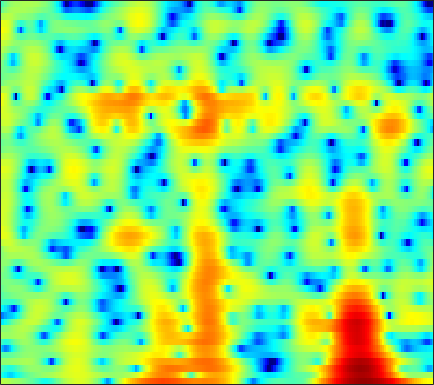

Source data for this figure (header and first rows):
2.8478, 2.6698, 2.4265, 2.1778, 1.986, 1.7278, 1.4648, 1.2549, 0.96271, 0.6462, 0.29582, 0.0091711, -0.44074, -0.94486, -1.3827, -2.0341, -2.7719, -3.3569, -4.1451, -4.8339, -5.234, -5.2198, -4.763, -3.8955
-4.348, -5.357, -6.723, -7.852, -8.286, -8.085, -7.162, -6.25, -5.01, -3.876, -2.903, -2.279, -1.58, -1.01, -0.6557, -0.2607, 0.06369, 0.2766, 0.533, 0.7752, 1.018, 1.208, 1.483, 1.785
-2.64, -3.224, -3.985, -4.563, -4.74, -4.531, -3.86, -3.191, -2.249, -1.369, -0.615, -0.1459, 0.344, 0.6802, 0.8364, 0.924, 0.8866, 0.7894, 0.5875, 0.3396, 0.08687, -0.06103, -0.1455, -0.04384
0.5956, 0.6404, 0.6965, 0.7752, 0.8517, 0.995, 1.179, 1.331, 1.537, 1.717, 1.856, 1.918, 1.922, 1.816, 1.647, 1.277, 0.7062, 0.1208, -0.9242, -2.368, -4.391, -6.486, -10.59, -16.34
-1.908, -1.995, -2.011, -1.892, -1.718, -1.389, -0.9936, -0.679, -0.2662, 0.1024, 0.4108, 0.5927, 0.7548, 0.8255, 0.816, 0.7216, 0.5378, 0.3508, 0.04947, -0.287, -0.613, -0.8145, -0.9676, -0.9355
-8.05, -10.18, -12.26, -11.11, -9.024, -6.391, -4.334, -3.127, -1.874, -0.9481, -0.2757, 0.0817, 0.3852, 0.5258, 0.5445, 0.4879, 0.371, 0.2719, 0.1567, 0.09772, 0.1255, 0.2178, 0.4443, 0.7827
-2.887, -3.79, -4.455, -4.22, -3.557, -2.391, -1.229, -0.4743, 0.327, 0.886, 1.203, 1.278, 1.157, 0.7934, 0.3656, -0.4038, -1.392, -2.23, -3.339, -4.158, -4.314, -3.901, -2.847, -1.55
1.611, 1.383, 1.212, 1.194, 1.27, 1.455, 1.683, 1.848, 2.018, 2.081, 1.988, 1.792, 1.342, 0.6337, -0.1101, -1.456, -3.331, -5.194, -8.524, -12.94, -14.67, -11.86, -8.095, -5.398
0.4884, 0.3737, 0.4066, 0.6112, 0.8474, 1.216, 1.601, 1.875, 2.192, 2.418, 2.516, 2.491, 2.325, 1.972, 1.572, 0.8853, 0.03151, -0.6917, -1.692, -2.63, -3.436, -3.944, -4.521, -5.044
-7.391, -6.789, -5.348, -3.872, -2.882, -1.712, -0.6749, 0.04249, 0.9277, 1.719, 2.396, 2.808, 3.206, 3.408, 3.441, 3.344, 3.074, 2.75, 2.148, 1.361, 0.3532, -0.585, -2.174, -4.349
-13.2, -12.11, -10.45, -9.407, -8.978, -8.5, -7.569, -6.402, -4.472, -2.514, -0.761, 0.3512, 1.551, 2.434, 2.918, 3.344, 3.523, 3.508, 3.301, 2.913, 2.356, 1.837, 1.028, 0.1643
-5.996, -6.682, -7.79, -9.388, -11.22, -15.02, -17.84, -14.12, -8.791, -5.089, -2.447, -0.9277, 0.637, 1.817, 2.493, 3.114, 3.472, 3.611, 3.635, 3.48, 3.16, 2.823, 2.255, 1.569
-3.152, -3.263, -3.475, -3.706, -3.834, -3.87, -3.618, -3.18, -2.361, -1.38, -0.3502, 0.3556, 1.175, 1.841, 2.236, 2.629, 2.899, 3.02, 3.077, 2.996, 2.779, 2.521, 2.025, 1.308
-2.197, -1.768, -1.332, -1.006, -0.8085, -0.5661, -0.3388, -0.1581, 0.09228, 0.3217, 0.5115, 0.6191, 0.7132, 0.7427, 0.7072, 0.6802, 0.7101, 0.7534, 0.8541, 1.014, 1.168, 1.248, 1.242, 1.064
-1.403, -0.85, -0.2926, 0.09124, 0.277, 0.4293, 0.4878, 0.4744, 0.3911, 0.22, -0.08872, -0.4237, -1.034, -1.848, -2.601, -3.724, -4.732, -5.066, -4.598, -3.326, -1.848, -0.8489, 0.249, 1.075
-0.6734, -0.3756, -0.1678, -0.1362, -0.2092, -0.4013, -0.654, -0.8656, -1.151, -1.441, -1.786, -2.141, -2.866, -4.024, -5.301, -8.019, -12.61, -17.3, -13.45, -7.617, -4.004, -2.083, -0.1716, 1.227
-0.3706, -0.4643, -0.8434, -1.527, -2.234, -3.416, -4.704, -5.51, -6.006, -5.666, -4.842, -4.226, -3.63, -3.346, -3.307, -3.351, -3.356, -3.23, -2.701, -1.774, -0.6946, 0.1037, 1.09, 1.92
0.2795, 0.02354, -0.625, -1.731, -2.95, -5.346, -9.234, -14.13, -20.91, -11.58, -6.887, -4.753, -2.807, -1.538, -0.8785, -0.1857, 0.2647, 0.5371, 0.8828, 1.189, 1.472, 1.675, 1.907, 2.088
0.6948, 0.7571, 0.6437, 0.2784, -0.1567, -0.8784, -1.645, -2.064, -2.224, -1.86, -1.117, -0.5008, 0.2736, 0.9206, 1.286, 1.583, 1.713, 1.738, 1.652, 1.428, 1.125, 0.8517, 0.4312, -0.02732
0.07176, 0.7306, 1.335, 1.688, 1.817, 1.868, 1.828, 1.791, 1.783, 1.812, 1.879, 1.952, 2.029, 2.036, 1.989, 1.774, 1.431, 1.05, 0.3281, -0.5746, -1.683, -2.622, -3.919, -5.136
0.3465, 1.282, 2.145, 2.666, 2.891, 2.999, 2.968, 2.867, 2.687, 2.505, 2.324, 2.202, 2.043, 1.828, 1.616, 1.238, 0.6515, -0.00558, -1.175, -2.783, -5.039, -7.271, -11.23, -15.95
2.829, 3.284, 3.662, 3.756, 3.651, 3.297, 2.759, 2.245, 1.486, 0.7788, 0.2821, 0.08157, 0.05115, 0.2014, 0.2993, 0.3541, 0.1404, -0.194, -0.9382, -2.162, -3.837, -5.434, -7.938, -10.09
4.849, 4.844, 4.636, 4.162, 3.603, 2.545, 1.06, -0.3605, -2.798, -5.883, -8.679, -8.786, -6.498, -4.059, -2.667, -1.372, -0.5813, -0.2087, -0.07427, -0.2372, -0.6094, -1.01, -1.564, -2.08
4.848, 4.651, 4.173, 3.435, 2.689, 1.399, -0.3021, -1.871, -4.43, -7.49, -10.04, -10.22, -8.157, -5.831, -4.38, -2.852, -1.645, -0.993, -0.3578, 0.08883, 0.3077, 0.3857, 0.3785, 0.256
4.221, 4.003, 3.521, 2.812, 2.129, 1.036, -0.2624, -1.329, -2.764, -4.102, -5.117, -5.582, -5.671, -5.236, -4.686, -3.737, -2.681, -1.973, -1.097, -0.3708, 0.1661, 0.4715, 0.715, 0.8165
4.03, 3.877, 3.486, 2.862, 2.242, 1.202, -0.05779, -1.174, -2.835, -4.704, -6.706, -8.09, -9.388, -9.165, -8.056, -6.132, -4.301, -3.089, -1.676, -0.6088, 0.2237, 0.6678, 1.068, 1.271
3.958, 3.941, 3.692, 3.182, 2.623, 1.623, 0.3505, -0.8269, -2.749, -5.183, -8.454, -11.88, -18.64, -16.78, -11.99, -7.691, -4.862, -3.215, -1.536, -0.2856, 0.615, 1.076, 1.449, 1.537
3.539, 3.704, 3.653, 3.302, 2.845, 1.999, 0.8739, -0.09779, -1.568, -3.122, -4.611, -5.492, -6.165, -6.038, -5.416, -4.201, -2.848, -1.786, -0.6066, 0.3883, 1.097, 1.449, 1.64, 1.499
2.976, 3.345, 3.48, 3.245, 2.829, 1.982, 0.7792, -0.2884, -1.926, -3.634, -5.145, -5.925, -6.195, -5.654, -4.852, -3.607, -2.29, -1.347, -0.2693, 0.6533, 1.321, 1.667, 1.877, 1.778
2.539, 2.97, 3.161, 2.909, 2.439, 1.431, -0.03382, -1.492, -3.998, -7.463, -12.75, -19.55, -18.41, -11.56, -8.652, -5.925, -3.874, -2.739, -1.437, -0.414, 0.3954, 0.8738, 1.345, 1.632
2.819, 3.096, 3.147, 2.822, 2.338, 1.351, 0.003876, -1.287, -3.313, -5.678, -8.03, -9.416, -9.941, -9.251, -8.278, -6.93, -5.646, -4.799, -3.723, -2.837, -2.018, -1.478, -0.7783, -0.0878
3.906, 4.008, 3.904, 3.54, 3.082, 2.225, 1.086, 0.05415, -1.516, -3.252, -5.051, -6.399, -7.904, -9.003, -9.34, -9.08, -8.35, -7.63, -6.818, -6.252, -5.896, -5.638, -5.032, -3.946
4.619, 4.661, 4.536, 4.195, 3.792, 3.039, 2.02, 1.089, -0.4348, -2.308, -4.653, -6.85, -10.85, -17.28, -24.23, -17.48, -12.64, -10.6, -9.388, -9.357, -10.81, -13.2, -19, -14.43
3.708, 3.814, 3.818, 3.625, 3.342, 2.795, 2.023, 1.306, 0.128, -1.303, -3.007, -4.448, -6.574, -8.494, -9.343, -9.253, -8.45, -7.693, -7.206, -7.123, -7.492, -7.912, -7.986, -6.782
1.404, 1.705, 1.93, 1.957, 1.849, 1.547, 1.087, 0.6416, -0.039, -0.7993, -1.609, -2.195, -2.925, -3.475, -3.752, -3.906, -3.812, -3.71, -3.452, -3.216, -2.928, -2.672, -2.18, -1.488
-0.8146, -0.2931, 0.12, 0.274, 0.2477, 0.03469, -0.304, -0.6139, -1.031, -1.419, -1.722, -1.884, -1.993, -1.999, -1.941, -1.795, -1.56, -1.385, -1.059, -0.7339, -0.3938, -0.1161, 0.2621, 0.6722
-1.499, -0.9525, -0.5638, -0.5447, -0.7505, -1.267, -1.992, -2.57, -3.252, -3.607, -3.52, -3.24, -2.672, -2.062, -1.604, -1.027, -0.5331, -0.1353, 0.2939, 0.7347, 1.129, 1.407, 1.72, 1.951
-0.3114, 0.1346, 0.3554, 0.08064, -0.4926, -1.773, -3.824, -5.943, -9.536, -11.49, -9.034, -6.703, -4.374, -2.74, -1.856, -0.9506, -0.2506, 0.2358, 0.802, 1.366, 1.899, 2.238, 2.608, 2.821
1.656, 2.161, 2.384, 2.097, 1.53, 0.2445, -1.715, -3.638, -6.57, -8.124, -6.739, -5.263, -3.581, -2.638, -2.247, -2.062, -1.875, -1.721, -1.048, -0.1716, 0.8317, 1.51, 2.232, 2.688
3.104, 3.55, 3.772, 3.627, 3.333, 2.656, 1.815, 1.107, 0.207, -0.5254, -1.046, -1.425, -1.98, -2.938, -4.047, -6.33, -9.679, -12.28, -10.19, -6.207, -3.153, -1.546, -0.07224, 0.8058
3.803, 3.931, 3.91, 3.702, 3.432, 2.962, 2.424, 1.972, 1.371, 0.7427, 0.04685, -0.5054, -1.499, -2.783, -4.031, -6.141, -8.558, -9.86, -9.113, -6.955, -4.895, -3.619, -2.368, -1.508
4.351, 4.141, 3.751, 3.235, 2.765, 2.141, 1.536, 1.166, 0.7781, 0.481, 0.1851, -0.06586, -0.5445, -1.196, -1.781, -2.613, -3.398, -3.936, -4.315, -4.421, -4.33, -4.11, -3.728, -3.251
5.235, 4.786, 3.945, 2.797, 1.754, 0.2129, -1.148, -1.658, -1.449, -0.6045, 0.2784, 0.7209, 1.077, 1.063, 0.8157, 0.2357, -0.6671, -1.421, -2.78, -4.201, -5.495, -6.203, -6.356, -5.773
5.473, 5.086, 4.159, 2.604, 0.8634, -2.774, -10.25, -30.75, -7.463, -2.024, 0.7824, 2.072, 3.051, 3.407, 3.319, 2.728, 1.633, 0.4109, -1.825, -5.241, -10.85, -19.13, -18.32, -10.72
2.37, 2.6, 2.522, 2.006, 1.38, 0.3247, -0.5435, -0.7495, -0.2364, 0.8737, 2.004, 2.709, 3.299, 3.505, 3.405, 2.911, 2.028, 1.031, -0.6422, -2.683, -4.887, -6.321, -7.451, -7.877
-0.8543, -0.07829, 0.5472, 0.8468, 0.9321, 0.9712, 1.057, 1.177, 1.47, 1.859, 2.287, 2.552, 2.811, 2.879, 2.783, 2.468, 1.889, 1.334, 0.3846, -0.6989, -1.853, -2.713, -3.858, -5.038
-1.351, -0.9133, -0.5273, -0.293, -0.165, 0.03034, 0.266, 0.5103, 0.9134, 1.359, 1.798, 2.088, 2.391, 2.557, 2.574, 2.441, 2.131, 1.796, 1.227, 0.5154, -0.2984, -0.9453, -1.843, -2.768
-0.7199, -0.9277, -1.334, -1.813, -2.125, -2.324, -2.122, -1.678, -0.8468, 0.09647, 0.9785, 1.563, 2.174, 2.594, 2.782, 2.852, 2.752, 2.545, 2.143, 1.603, 0.9465, 0.3773, -0.428, -1.268
0.1476, -0.6991, -2.246, -4.441, -6.578, -9.608, -9.454, -7.061, -3.891, -1.476, 0.3053, 1.325, 2.318, 2.992, 3.317, 3.536, 3.535, 3.387, 3.025, 2.5, 1.818, 1.203, 0.2731, -0.7305
1.401, 0.5108, -1.111, -3.352, -5.49, -8.326, -8.31, -6.244, -3.342, -1.065, 0.623, 1.571, 2.521, 3.161, 3.467, 3.666, 3.627, 3.467, 3.061, 2.44, 1.597, 0.831, -0.4186, -1.907
2.59, 2.134, 1.358, 0.4959, -0.1111, -0.7071, -0.8711, -0.7079, -0.2193, 0.4339, 1.09, 1.544, 2.048, 2.4, 2.555, 2.611, 2.49, 2.287, 1.851, 1.192, 0.284, -0.5894, -2.065, -4.058
3.607, 3.397, 2.976, 2.435, 1.992, 1.417, 0.9183, 0.6353, 0.4085, 0.3525, 0.4534, 0.5981, 0.8015, 0.9574, 1.007, 0.9598, 0.7977, 0.5778, 0.1934, -0.2898, -0.9042, -1.507, -2.501, -3.808
4.815, 4.649, 4.208, 3.518, 2.842, 1.757, 0.4921, -0.4854, -1.588, -2.159, -2.056, -1.722, -1.209, -0.8605, -0.7826, -0.9309, -1.312, -1.653, -2.049, -2.224, -2.19, -2.096, -2.042, -2.109
5.79, 5.631, 5.129, 4.261, 3.32, 1.548, -1.034, -3.819, -9.582, -14.91, -8.734, -5.573, -3.26, -2.294, -2.232, -2.949, -4.595, -6.343, -8.55, -8.248, -5.822, -4.036, -2.276, -1.121
4.887, 4.885, 4.641, 4.072, 3.399, 2.124, 0.3832, -1.185, -3.283, -4.355, -3.772, -2.888, -1.961, -1.647, -1.891, -2.943, -4.937, -7.221, -10.61, -10.04, -6.531, -4.381, -2.351, -1.083
1.922, 2.328, 2.676, 2.768, 2.668, 2.356, 1.887, 1.49, 0.9888, 0.6439, 0.4755, 0.4086, 0.3407, 0.1576, -0.1041, -0.624, -1.3, -1.786, -2.268, -2.387, -2.153, -1.877, -1.557, -1.405
-1.606, -0.558, 0.4861, 1.199, 1.554, 1.835, 1.957, 1.975, 1.945, 1.884, 1.809, 1.749, 1.647, 1.5, 1.351, 1.1, 0.795, 0.5543, 0.23, -0.08661, -0.4182, -0.7054, -1.2, -1.88
-3.374, -2.082, -0.8021, 0.1077, 0.608, 1.078, 1.389, 1.554, 1.719, 1.834, 1.921, 1.98, 2.017, 2.018, 1.99, 1.899, 1.755, 1.585, 1.296, 0.9142, 0.4076, -0.06757, -0.8595, -1.899
